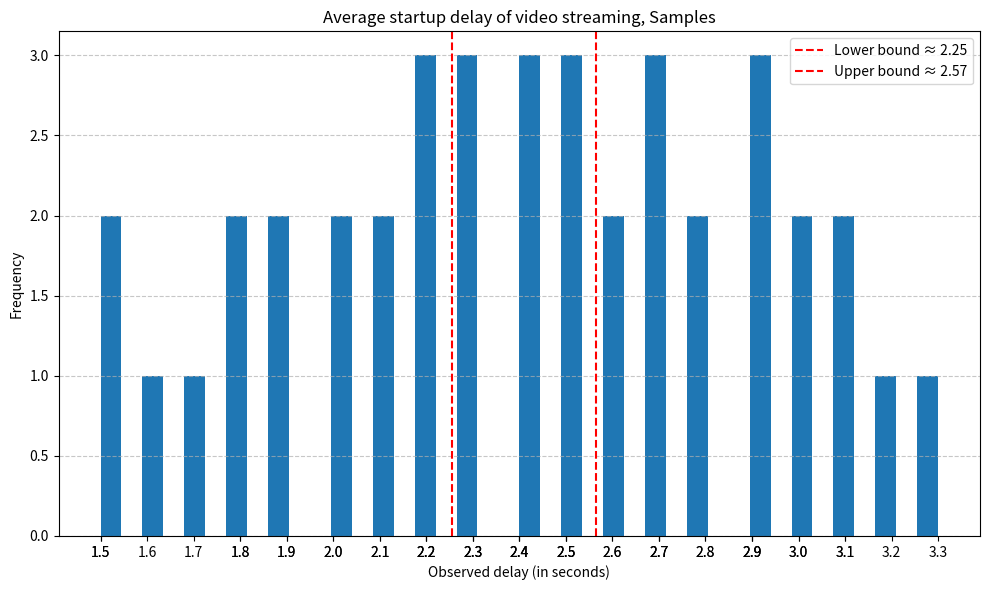

Recreate this plot in Python.
import numpy as np
import matplotlib.pyplot as plt

data=np.array([2.3, 1.8, 3.1, 2.5, 2.9, 1.5, 2.7, 2.2, 3.0, 2.4, 1.9, 2.6, 2.8, 2.1, 3.2, 2.0, 1.7, 2.5, 2.3, 2.9, 3.3, 1.6, 2.4, 2.7, 2.2, 2.8, 1.8, 3.0, 2.1, 2.5, 1.9, 2.6, 2.0, 3.1, 2.3, 2.7, 1.5, 2.4, 2.9, 2.2])
n=len(data)

mean=np.sum(data)/n
std_dev=np.sqrt(np.sum((data-mean)**2)/(n-1))

#using this table https://highered.mheducation.com/sites/dl/free/0070980357/684814/t_distribution_table.pdf, we obtain the critical value:
#degree of freedom in t-distribution is n-1 thus 39 in this case

crit_value=2.023
margin_of_error=2*crit_value*(std_dev/np.sqrt(n)) #unklar, wie es richtig ist

#calculating lower bound for sample size so that margin of error is lower than 0.2 seconds:
min_n=(2*crit_value*std_dev/0.2)**2
print(min_n)
#thus we can calulate lower and upper boundary as follows:
low_bound=mean-crit_value*(std_dev/np.sqrt(n))
upper_bound=mean+crit_value*(std_dev/np.sqrt(n))

#that means, we can be 95% sure, that the amount of time of the average
#delay is between approx. 2.25 and 2.57 seconds.

plt.figure(figsize=(10, 6))
plt.hist(data, bins=40)

plt.axvline(low_bound, color='red', linestyle='--', label=f'Lower bound ≈ {low_bound:.2f}')
plt.axvline(upper_bound, color='red', linestyle='--', label=f'Upper bound ≈ {upper_bound:.2f}')

plt.title("Average startup delay of video streaming, Samples")
plt.xlabel("Observed delay (in seconds)")
plt.ylabel("Frequency")
plt.xticks(data)
plt.grid(axis='y', linestyle='--', alpha=0.7)
plt.legend()
plt.tight_layout()
plt.show()
